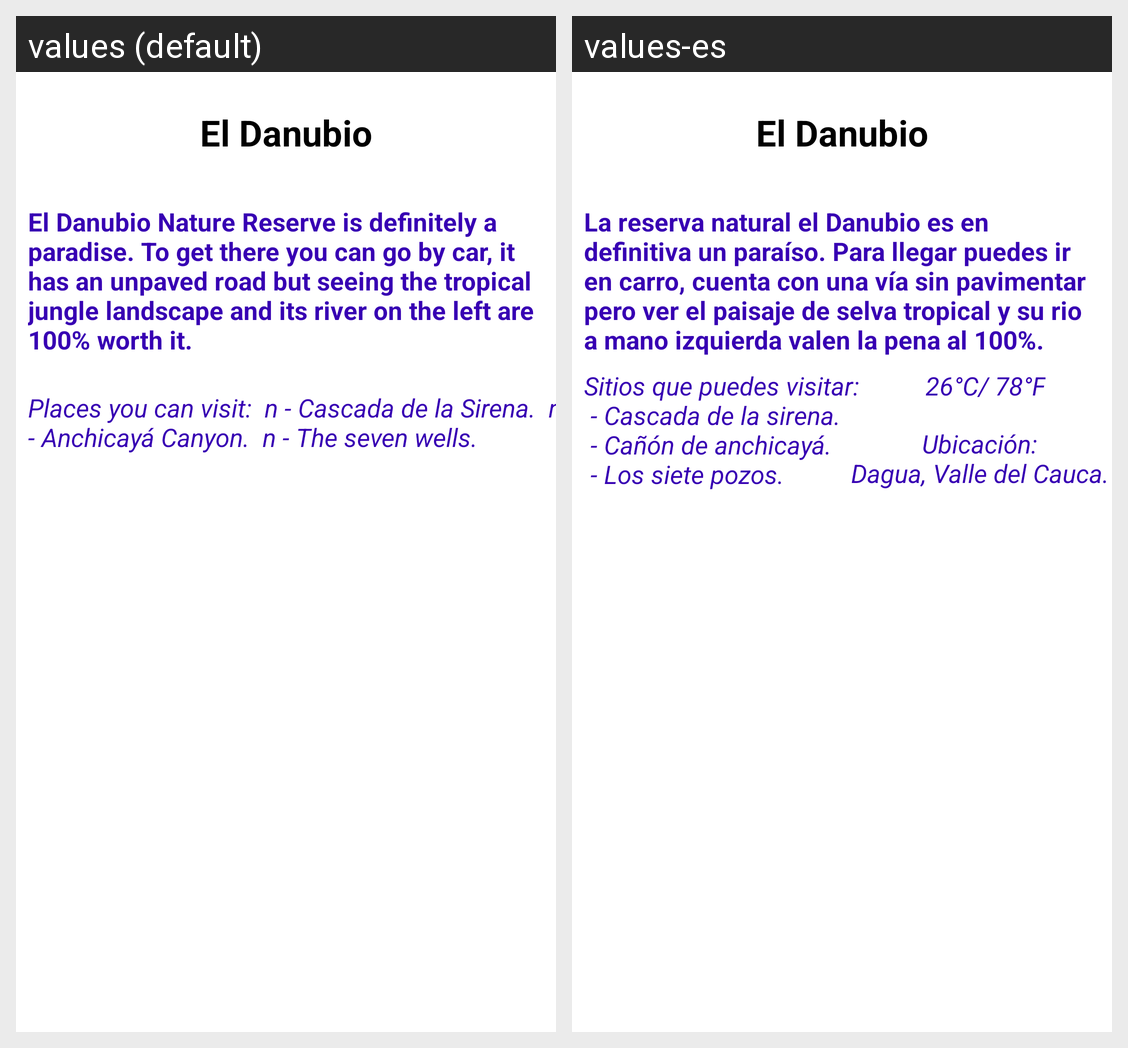

The same Android screen rendered under two of its app's locales, left to right. List the strings drawn on it with the default value and each locale's translation.
Android screen res/layout/activity_main.xml rendered under 2 locales, left to right: values (default), values-es. Device: Nexus 5 (rendered at 1080×1920; each locale shown at half size, 540×960, under a caption strip naming it); theme Theme.MyCities.
Strings drawn on this screen, with the default value and each locale's value (text and hints the layout hard-codes, and strings that could not be matched under every locale, appear in the picture but are not listed):

danubio_title
  values: El Danubio
  values-es: El Danubio

image_description
  values: El Danubio
  values-es: El Danubio

danubio_description
  values: El Danubio Nature Reserve is definitely a paradise. To get there you can go by car, it has an unpaved road but seeing the tropical jungle landscape and its river on the left are 100% worth it.
  values-es: La reserva natural el Danubio es en definitiva un paraíso. Para llegar puedes ir en carro, cuenta con una vía sin pavimentar pero ver el paisaje de selva tropical y su rio a mano izquierda valen la pena al 100%.

txt_interest
  values: Places you can visit:  n - Cascada de la Sirena.  n - Anchicayá Canyon.  n - The seven wells.
  values-es: Sitios que puedes visitar:
       - Cascada de la sirena. 
       - Cañón de anchicayá. 
       - Los siete pozos.
